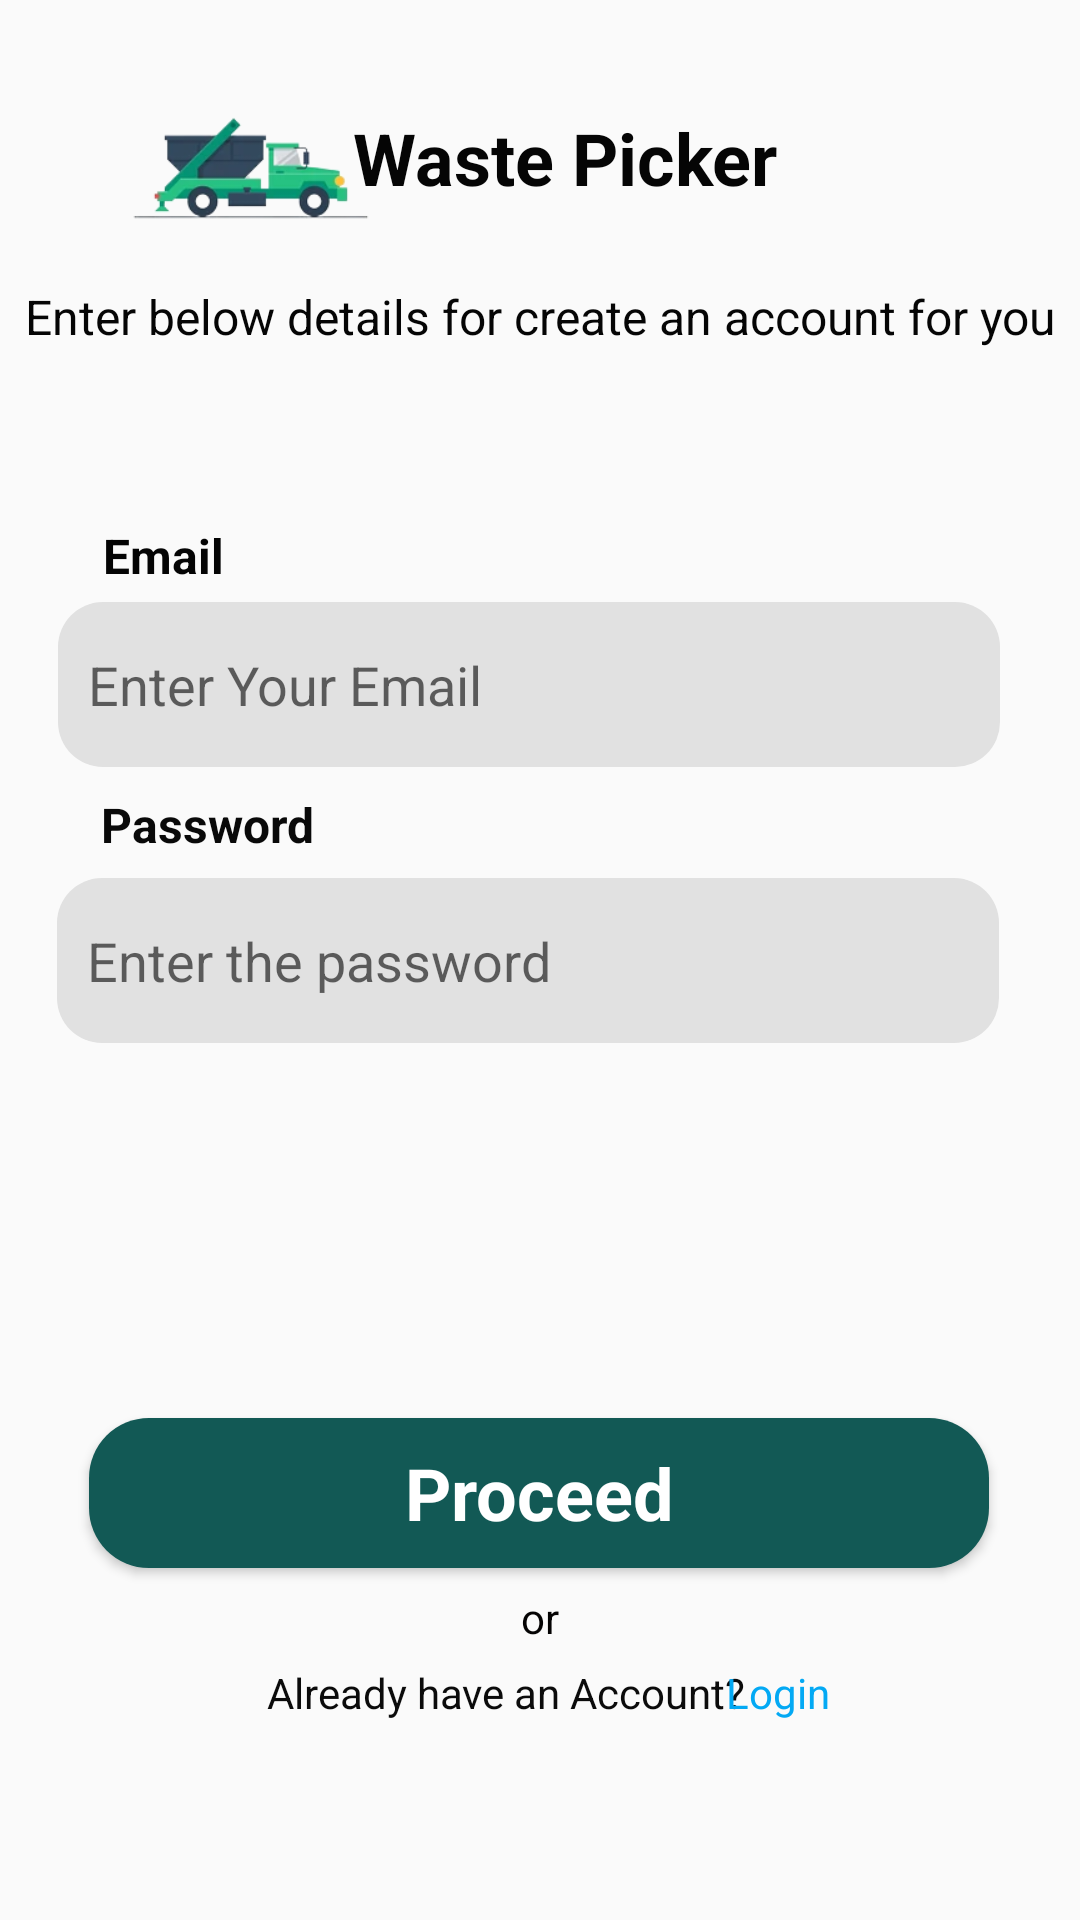

This screen was rendered from an Android layout file. Write that file and the resources it references.
<!-- AndroidManifest.xml: application theme Theme.WastePicker -->
<!-- res/layout/activity_register.xml -->
<?xml version="1.0" encoding="utf-8"?>
<androidx.constraintlayout.widget.ConstraintLayout xmlns:android="http://schemas.android.com/apk/res/android"
    xmlns:app="http://schemas.android.com/apk/res-auto"
    xmlns:tools="http://schemas.android.com/tools"
    android:layout_width="match_parent"
    android:layout_height="match_parent"
    tools:context="com.ousl.designprojectwastepicker.wastepicker.RegisterActivity">

    <ImageView
        android:id="@+id/register_logo"
        android:layout_width="116dp"
        android:layout_height="107dp"
        app:layout_constraintBottom_toBottomOf="parent"
        app:layout_constraintEnd_toEndOf="parent"
        app:layout_constraintHorizontal_bias="0.098"
        app:layout_constraintStart_toStartOf="parent"
        app:layout_constraintTop_toTopOf="parent"
        app:layout_constraintVertical_bias="0.003"
        app:srcCompat="@drawable/logo" />

    <TextView
        android:id="@+id/register_wastepicker"
        android:layout_width="wrap_content"
        android:layout_height="wrap_content"
        android:text="Waste Picker"
        android:textColor="#050505"
        android:textSize="24sp"
        android:textStyle="bold"
        app:layout_constraintBottom_toBottomOf="parent"
        app:layout_constraintEnd_toEndOf="parent"
        app:layout_constraintHorizontal_bias="0.539"
        app:layout_constraintStart_toStartOf="parent"
        app:layout_constraintTop_toTopOf="parent"
        app:layout_constraintVertical_bias="0.06" />

    <TextView
        android:id="@+id/text_input_details"
        android:layout_width="wrap_content"
        android:layout_height="wrap_content"
        android:text="Enter below details for create an account for you"
        android:textColor="#050505"
        android:textSize="16sp"
        app:layout_constraintBottom_toBottomOf="parent"
        app:layout_constraintEnd_toEndOf="parent"
        app:layout_constraintStart_toStartOf="parent"
        app:layout_constraintTop_toTopOf="parent"
        app:layout_constraintVertical_bias="0.153" />

    <TextView
        android:id="@+id/text_register_email"
        android:layout_width="wrap_content"
        android:layout_height="wrap_content"
        android:text="Email"
        android:textColor="#040404"
        android:textSize="16sp"
        android:textStyle="bold"
        app:layout_constraintBottom_toBottomOf="parent"
        app:layout_constraintEnd_toEndOf="parent"
        app:layout_constraintHorizontal_bias="0.107"
        app:layout_constraintStart_toStartOf="parent"
        app:layout_constraintTop_toTopOf="parent"
        app:layout_constraintVertical_bias="0.282" />

    <EditText
        android:id="@+id/registerEmail"
        android:layout_width="314dp"
        android:layout_height="55dp"
        android:background="@drawable/edit_text_bg"
        android:ems="10"
        android:hint="Enter Your Email"
        android:inputType="textEmailAddress"
        android:paddingStart="10dp"
        app:layout_constraintBottom_toBottomOf="parent"
        app:layout_constraintEnd_toEndOf="parent"
        app:layout_constraintHorizontal_bias="0.422"
        app:layout_constraintStart_toStartOf="parent"
        app:layout_constraintTop_toTopOf="parent"
        app:layout_constraintVertical_bias="0.343" />

    <TextView
        android:id="@+id/text_password"
        android:layout_width="wrap_content"
        android:layout_height="wrap_content"
        android:text="Password"
        android:textColor="#090909"
        android:textSize="16sp"
        android:textStyle="bold"
        app:layout_constraintBottom_toBottomOf="parent"
        app:layout_constraintEnd_toEndOf="parent"
        app:layout_constraintHorizontal_bias="0.117"
        app:layout_constraintStart_toStartOf="parent"
        app:layout_constraintTop_toTopOf="parent"
        app:layout_constraintVertical_bias="0.427" />

    <EditText
        android:id="@+id/registerPassword"
        android:layout_width="314dp"
        android:layout_height="55dp"
        android:background="@drawable/edit_text_bg"
        android:ems="10"
        android:hint="Enter the password"
        android:inputType="phone"
        android:paddingStart="10dp"
        app:layout_constraintBottom_toBottomOf="parent"
        app:layout_constraintEnd_toEndOf="parent"
        app:layout_constraintHorizontal_bias="0.412"
        app:layout_constraintStart_toStartOf="parent"
        app:layout_constraintTop_toTopOf="parent" />

    <Button
        android:id="@+id/register_btn"
        style="@android:style/Widget.Button"
        android:layout_width="300dp"
        android:layout_height="50dp"
        android:background="@drawable/btn_bg"
        android:text="Proceed"
        android:textColor="@color/white"
        android:textSize="24dp"
        android:textStyle="bold"
        app:layout_constraintBottom_toBottomOf="parent"
        app:layout_constraintEnd_toEndOf="parent"
        app:layout_constraintHorizontal_bias="0.495"
        app:layout_constraintStart_toStartOf="parent"
        app:layout_constraintTop_toTopOf="parent"
        app:layout_constraintVertical_bias="0.801" />

    <TextView
        android:id="@+id/text_or"
        android:layout_width="wrap_content"
        android:layout_height="wrap_content"
        android:text="or"
        android:textColor="#040303"
        app:layout_constraintBottom_toBottomOf="parent"
        app:layout_constraintEnd_toEndOf="parent"
        app:layout_constraintStart_toStartOf="parent"
        app:layout_constraintTop_toTopOf="parent"
        app:layout_constraintVertical_bias="0.853" />

    <TextView
        android:id="@+id/text_already_have_account"
        android:layout_width="wrap_content"
        android:layout_height="wrap_content"
        android:text="Already have an Account?"
        android:textColor="#0B0B0B"
        app:layout_constraintBottom_toBottomOf="parent"
        app:layout_constraintEnd_toEndOf="parent"
        app:layout_constraintHorizontal_bias="0.444"
        app:layout_constraintStart_toStartOf="parent"
        app:layout_constraintTop_toTopOf="parent"
        app:layout_constraintVertical_bias="0.893" />

    <TextView
        android:id="@+id/loginRedirectText"
        android:layout_width="wrap_content"
        android:layout_height="wrap_content"
        android:text="Login"
        android:textColor="#03A9F4"
        app:layout_constraintBottom_toBottomOf="parent"
        app:layout_constraintEnd_toEndOf="parent"
        app:layout_constraintHorizontal_bias="0.744"
        app:layout_constraintStart_toStartOf="parent"
        app:layout_constraintTop_toTopOf="parent"
        app:layout_constraintVertical_bias="0.893" />


</androidx.constraintlayout.widget.ConstraintLayout>
<!-- resources referenced by this layout -->
<resources>
  <color name="white">#FFFFFFFF</color>
  <!-- drawable btn_bg (drawable) -->
  <?xml version="1.0" encoding="utf-8"?>
  <shape android:shape="rectangle" xmlns:android="http://schemas.android.com/apk/res/android">
  
      <solid android:color="#125955"/>
      <corners android:radius="20dp"/>
  </shape>
  <!-- drawable edit_text_bg (drawable) -->
  <?xml version="1.0" encoding="utf-8"?>
  <selector xmlns:android="http://schemas.android.com/apk/res/android">
      <item>
          <shape android:shape ="rectangle">
              <solid android:color = "#e1e1e1"/>
              <corners android:radius="15dp"/>
          </shape>
      </item>
  </selector>
  <!-- drawable logo: png bitmap (drawable, 18998 bytes) -->
  <style name="Theme.WastePicker" parent="Theme.AppCompat.Light.NoActionBar">
          
          <item name="colorPrimary">@color/green</item>
          <item name="colorPrimaryVariant">@color/purple_700</item>
          <item name="colorOnPrimary">@color/white</item>
          
          <item name="colorSecondary">@color/teal_200</item>
          <item name="colorSecondaryVariant">@color/teal_700</item>
          <item name="colorOnSecondary">@color/black</item>
          
          <item name="android:statusBarColor">?attr/colorPrimaryVariant</item>
          
      </style>
  <color name="green">#125955</color>
  <color name="purple_700">#FF3700B3</color>
  <color name="teal_200">#FF03DAC5</color>
  <color name="teal_700">#FF018786</color>
  <color name="black">#FF000000</color>
</resources>
